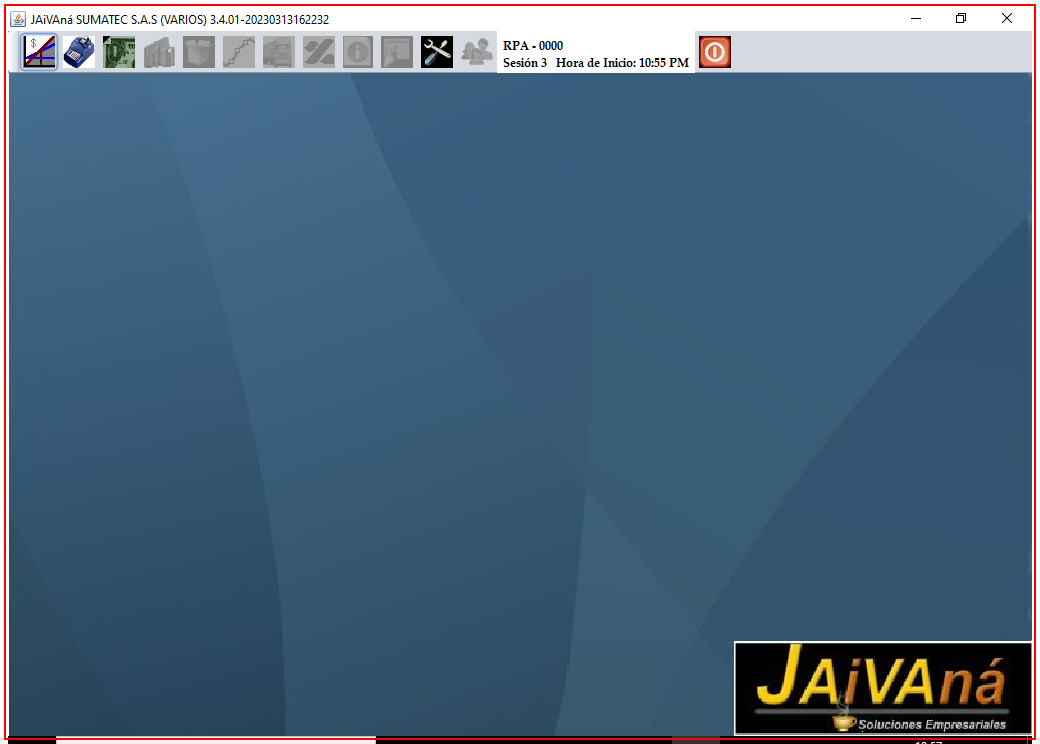
Task: RPA RE Envios
Workflow: KillAllProcesses

Step 1: Close Application 'java.exe JAiVAná' on the element in window 'JAiVAná SUMATEC S.A.S *' (java*.exe)

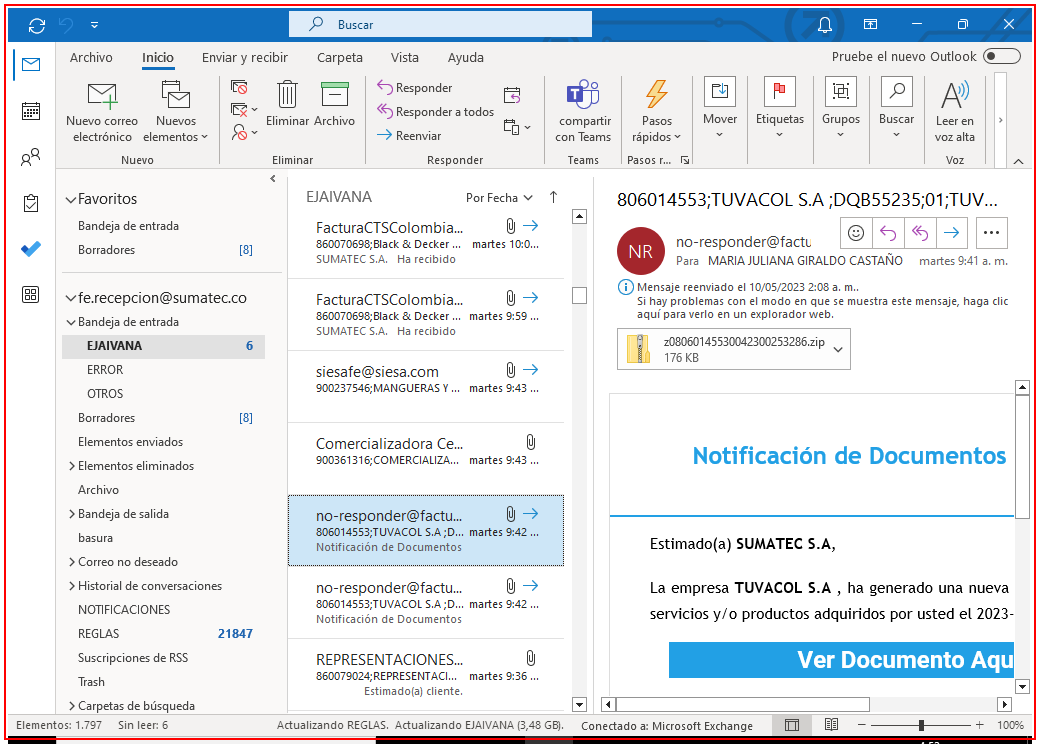
Step 2: Close Application 'Outlook App' on the element (outlook.exe)